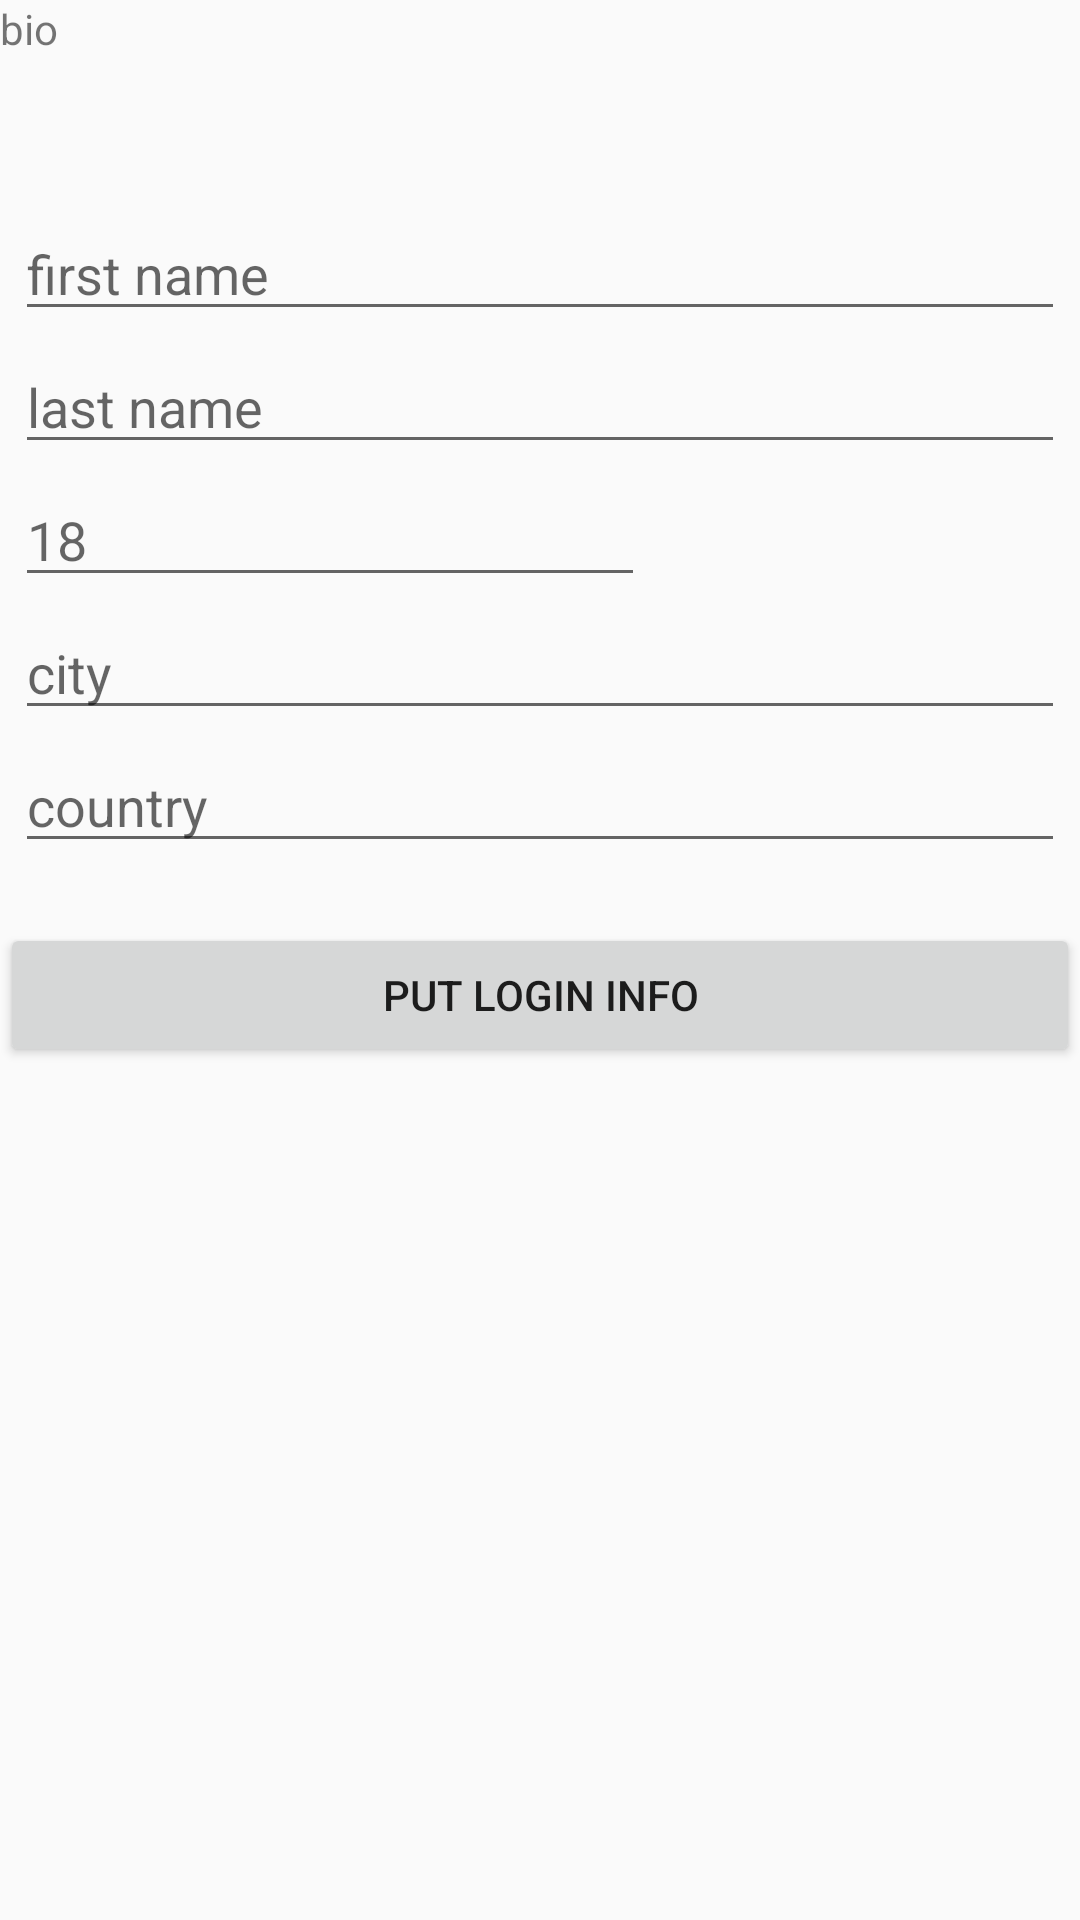

Layout XML and referenced resources for this Android screen:
<!-- AndroidManifest.xml: application theme Theme.AppCompat.Light.NoActionBar -->
<!-- res/layout/fragment_register.xml -->
<?xml version="1.0" encoding="utf-8"?>
<FrameLayout xmlns:android="http://schemas.android.com/apk/res/android"
    xmlns:tools="http://schemas.android.com/tools"
    android:id="@+id/bio_register_text"
    android:layout_width="match_parent"
    android:layout_height="match_parent"
    tools:context=".RegisterFragment">

    

    <LinearLayout
        android:layout_width="match_parent"
        android:layout_height="match_parent"
        android:orientation="vertical">

        <TextView
            android:id="@+id/textView"
            android:layout_width="match_parent"
            android:layout_height="wrap_content"
            android:text="bio" />

        <EditText
            android:id="@+id/firstname"
            android:layout_width="match_parent"
            android:layout_height="wrap_content"
            android:layout_marginStart="5dp"
            android:layout_marginTop="50dp"
            android:layout_marginEnd="5dp"
            android:ems="10"
            android:hint="first name"
            android:inputType="textPersonName" />

        <EditText
            android:id="@+id/lastname"
            android:layout_width="match_parent"
            android:layout_height="wrap_content"
            android:layout_marginStart="5dp"
            android:layout_marginTop="3dp"
            android:layout_marginEnd="5dp"
            android:ems="10"
            android:hint="last name"
            android:inputType="textPersonName" />

        <EditText
            android:id="@+id/age"
            android:layout_width="wrap_content"
            android:layout_height="wrap_content"
            android:layout_marginStart="5dp"
            android:layout_marginTop="3dp"
            android:ems="10"
            android:hint="18"
            android:inputType="number" />

        <EditText
            android:id="@+id/city_locale"
            android:layout_width="match_parent"
            android:layout_height="wrap_content"
            android:layout_marginStart="5dp"
            android:layout_marginTop="3dp"
            android:layout_marginEnd="5dp"
            android:ems="10"
            android:hint="city"
            android:inputType="textPersonName" />

        <EditText
            android:id="@+id/country_locale"
            android:layout_width="match_parent"
            android:layout_height="wrap_content"
            android:layout_marginStart="5dp"
            android:layout_marginTop="3dp"
            android:layout_marginEnd="5dp"
            android:ems="10"
            android:hint="country"
            android:inputType="textPersonName" />

        <Button
            android:id="@+id/to_login_info"
            android:layout_width="match_parent"
            android:layout_height="wrap_content"
            android:layout_marginTop="20dp"
            android:text="Put Login Info" />
    </LinearLayout>
</FrameLayout>
<!-- resources referenced by this layout -->
<resources>

</resources>
